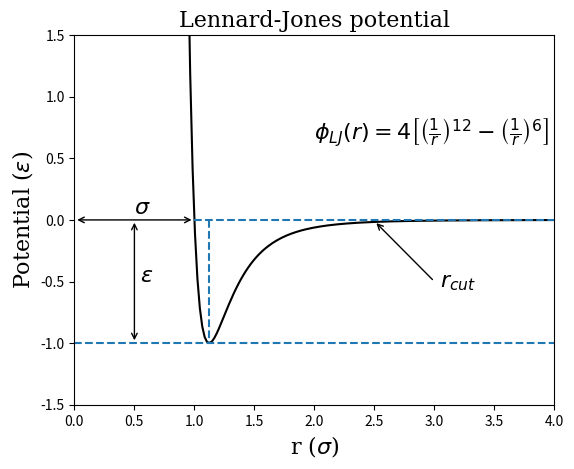

This figure's Python source:
import numpy as np
import matplotlib.pyplot as plt


font = {'family' : 'serif',
        'color'  : 'black',
        'weight' : 'normal',
        'size'   : 16,
        }

x = np.linspace(0.0, 4.0, 200)
y = 4*(1/x**12-1/x**6)
plt.ylim(-1.5,1.5)
plt.xlim(0,4)
plt.plot(x, y, 'k')
plt.title('Lennard-Jones potential', fontdict=font)
plt.text(2, 0.65, r'$\phi_{LJ}(r) = 4 \left[  \left(  \frac{1}{r}\right)^{12} - \left(  \frac{1}{r}\right)^{6} \right]$', fontdict=font)
plt.xlabel(r'r ($\sigma$)', fontdict=font)
plt.ylabel(r'Potential ($\epsilon$)', fontdict=font)


plt.hlines(0, 1, 4, linestyles='dashed')
plt.vlines(2**(1.0/6.0), 0, -1, linestyles='dashed')
plt.hlines(-1, 0, 4, linestyles='dashed')

text_grote=16
# de pijl voor sigma
plt.annotate(
    '', xy=(1, 0), xycoords = 'data',
    xytext = (0, 0), textcoords = 'data',
    arrowprops = {'arrowstyle':'<->'})

plt.annotate(
    r'$\sigma$', xy=(0.5, 0.05), xycoords = 'data',
    xytext = (0, 0), textcoords = 'offset points', size=text_grote)


# de pijl voor epsilon
plt.annotate(
    '', xy=(0.5, 0), xycoords = 'data',
    xytext = (0.5, -1), textcoords = 'data',
    arrowprops = {'arrowstyle':'<->'})

plt.annotate(
    r'$\epsilon$', xy=(0.55, -0.5), xycoords = 'data',
    xytext = (0, 0), textcoords = 'offset points', size=text_grote)

# r_cut off
plt.annotate(
    '', xy=(3, -0.5), xycoords = 'data',
    xytext = (2.5, -0.01), textcoords = 'data',
    arrowprops = {'arrowstyle':'<-'})

plt.annotate(
    r'$r_{cut}$', xy=(3.05, -0.55), xycoords = 'data',
    xytext = (0, 0), textcoords = 'offset points', size=text_grote)

# Tweak spacing to prevent clipping of ylabel
plt.subplots_adjust(left=0.15)
plt.show()
